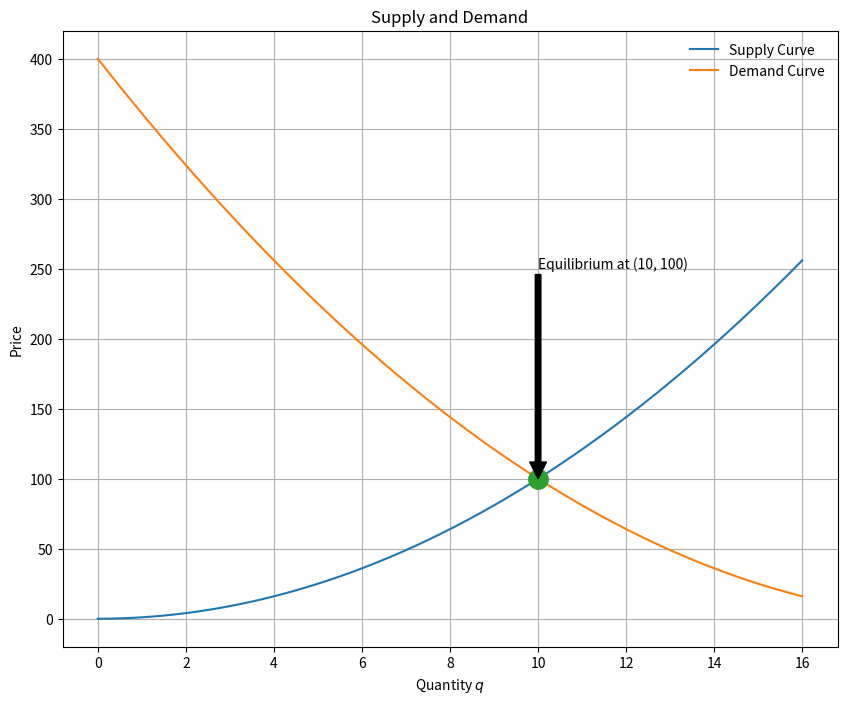
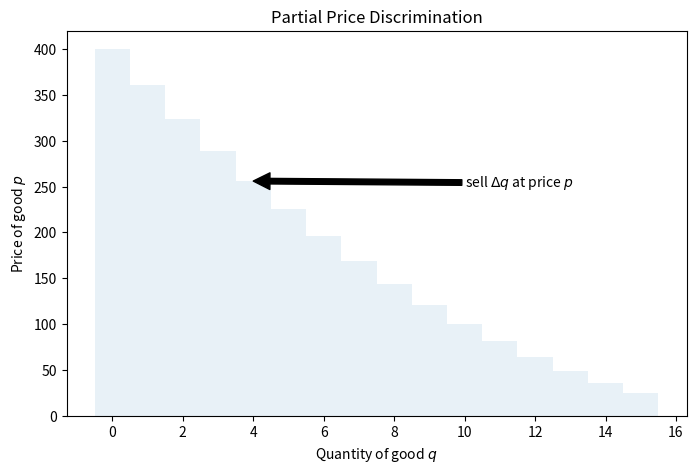
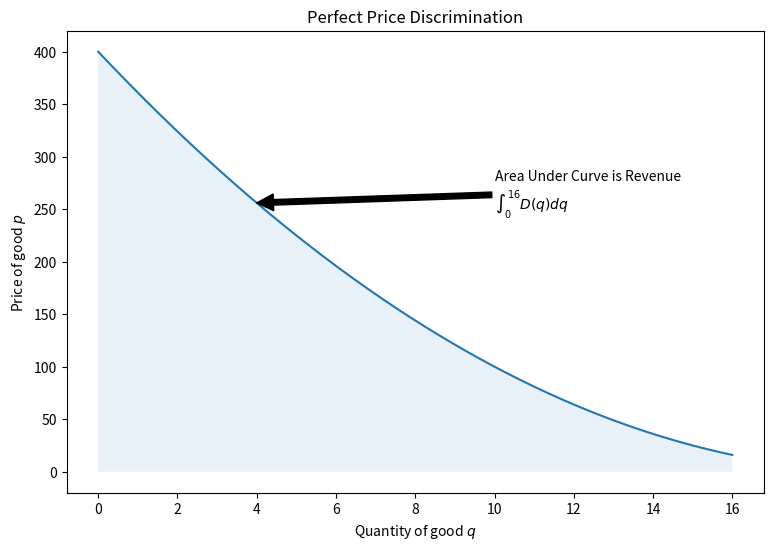
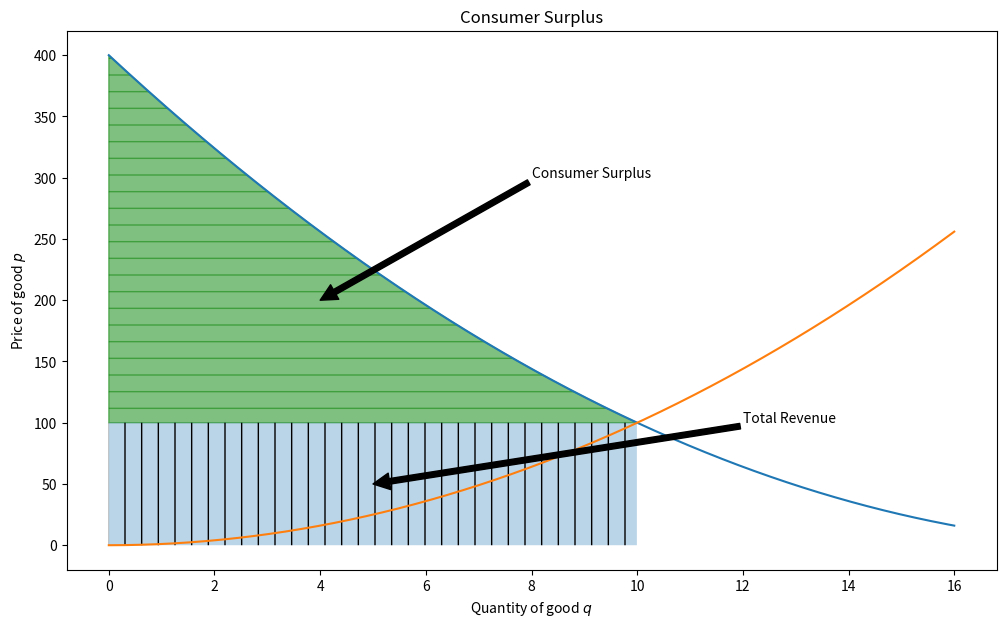

Source code (Python) for these figures, in order:
#!/usr/bin/env python
# coding: utf-8

# <script>
#   (function(i,s,o,g,r,a,m){i['GoogleAnalyticsObject']=r;i[r]=i[r]||function(){
#   (i[r].q=i[r].q||[]).push(arguments)},i[r].l=1*new Date();a=s.createElement(o),
#   m=s.getElementsByTagName(o)[0];a.async=1;a.src=g;m.parentNode.insertBefore(a,m)
#   })(window,document,'script','https://www.google-analytics.com/analytics.js','ga');
# 
#   ga('create', 'UA-50838873-3', 'auto');
#   ga('send', 'pageview');
# 
# </script>

# # Supply and Demand: Consumer Surplus
# 
# ---
# 
# **GOALS:** 
# 
# - Understand concepts of consumer and producer surplus
# 
# - Use definite integrals to solve problems involving consumer and producer surplus
# 
# ---
# 
# 
# 
# Economists will often refer to **supply** and **demand** curves.  
# 
# A **supply curve** is a cost of production function that relates some quantity of goods to a price that attracts this amount at market.  
# 
# A **demand curve** is a function that relates a quantity of goods to a price that the market would be cleared of that quantity.
# 
# For example, suppose we have a supply curve $S$ as:
# 
# $$S(q) = q^2$$
# 
# and a demand curve $D$ of:
# 
# $$D(q) = (q - 20)^2$$
# 
# We can plot these as follows.

# In[1]:


import matplotlib.pyplot as plt
import numpy as np
import sympy as sy


# In[2]:


def S(q): return q**2
def D(q): return (q - 20)**2


# In[ ]:





# In[ ]:





# ### Equilibrium Price
# 
# Where the Supply and Demand curves intersect, we have the **equilibrium price** for the good under consideration.  In order to find this value, we need to solve the equation:
# 
# $$S(q) = D(q)$$
# 
# We can use Sympy to accomplish this with the `Eq` and `Solve` commands or scratch this out by hand.
# 
# $$q^2 = (q - 20)^2$$

# In[ ]:





# Now, we can update our plot to include this point and add some text and an arrow pointing to the equilibrium point using the matplotlib's `annotate` function.  The draws an arrow with some text to a point on the graph.

# In[3]:


plt.figure(figsize= (10, 8))#create figure and reset q to be numbers
q = np.linspace(0, 16, 1000)


plt.plot(q, S(q), label = "Supply Curve")#plot supply, demand, and equilibrium points
plt.plot(q, D(q), label = "Demand Curve")
plt.plot(10, 100, 'o', markersize = 14)

plt.title("Supply and Demand")#add titles and legend
plt.legend(frameon = False)
plt.xlabel("Quantity $q$")
plt.ylabel("Price")
plt.grid()

plt.annotate('Equilibrium at (10, 100)', xy=(10,100), xytext=(10, 250), arrowprops=dict(facecolor='black'))


# ### Price Discrimination
# 
# Price discrimination refers to the different prices that different consumers are willing to pay for the same product.  For example, some people may be willing to pay \$16 for a six pack of beer while others would refuse.  In order to address different consumers, a corporation might do something like market the same beer under a different logo and name in different kinds of stores.
# 
# If the goods producer is able to determine this perfectly, they will have achieved perfect **price discrimination**.  The beer example demonstrates only a partial price discrimination.  An example of perfect price discrimination might be a pay what you want approach where each consumer determine their own price for a good.
# 
# In a partial price discrimination scenario, we would have a picture like our step functions, where the width of each rectangle represents a quantity of a good and the height represents the price that this amount of goods sells for.  
# 
# Let's visualize the Partial and Perfect Price discrimination situation where we have $\Delta q = 1$.

# In[4]:


q = np.arange(0, 16, 1)


# In[5]:


plt.figure(figsize = (8, 5))
plt.bar(q, D(q), alpha = 0.1, width = 1)
plt.title("Partial Price Discrimination")

plt.xlabel("Quantity of good $q$")
plt.ylabel("Price of good $p$")
plt.annotate('sell $\Delta q$ at price $p$', xy=(4, D(4)), xytext=(10, 250), arrowprops=dict(facecolor='black'))


# The area of one of the rectangles then represents the **revenue** to the producer.  Consider the first rectangle.  Here, we have 1 unit of a good and sell this at 400 dollars.  Similarly, we sell a second unit of this good for 300.  From these sales we would have made 700 in total.  
# 
# $$ \text{Revenue} = \sum_{i = 1}^n \Delta q D(i\Delta q)$$

# Perfect Price Discrimination would be modeled by the continuous case and the Revenue by the Definite Integral.  

# In[6]:


q = np.linspace(0, 16, 1000)
plt.figure(figsize = (9, 6))
plt.plot(q, D(q))
plt.fill_between(q, D(q), alpha = 0.1)
plt.title("Perfect Price Discrimination")

plt.xlabel("Quantity of good $q$")
plt.ylabel("Price of good $p$")
plt.annotate('Area Under Curve is Revenue \n$\int_0^{16}D(q) dq$', xy=(4, D(4)), xytext=(10, 250), arrowprops=dict(facecolor='black'))


# ### The Consumer Surplus
# 
# When a marketplace finds consumers paying the same price for a good, we are at the **equilibrium price**.  Here, if you think about moving backwards from equilibrium, the price of the good rises, its suppy falls, and there are fewer transactions.  Another way to interpret the area under the Demand curve, is as the value to consumers.  
# 
# If there is a difference between this value and what the consumers end up paying, we have a consumer surplus.  This is represented graphically as the area determined by the rectangle formed by the equilibrium price.  The difference between the area under the Demand curve and this rectangle is the **consumer surplus**.

# In[7]:


plt.figure(figsize = (12,7))
plt.plot(q, D(q))
plt.plot(q, S(q))
plt.fill_between(q, D(q), 100, where = (D(q) > 100), color = 'green', alpha = 0.5, hatch = '-')
plt.fill_between(q, 100, where = (q<10), alpha = 0.3, hatch = '|')

plt.title("Consumer Surplus")
plt.xlabel("Quantity of good $q$")
plt.ylabel("Price of good $p$")
plt.annotate('Consumer Surplus', xy=(4, 200), xytext=(8, 300), arrowprops=dict(facecolor='black'))
plt.annotate('Total Revenue', xy = (5, 50), xytext = (12,100), arrowprops=dict(facecolor='black'))


# This would be determined by the area under the Demand Curve, but above the horizontal line formed by the equlibrium price($p^\star$).  Thus, we can represent this with the definite integral:
# 
# $$\int_0^{10} D(q) - p^\star dq$$

# #### Example 
# 
# Suppose the supply curve is approximated by the function 
# 
# $$p = S(q) = \frac{q^2}{500,000}$$
# 
# and the demand curve by the function 
# 
# $$p = D(q) = 144 - \frac{q}{500}$$
# 
# for $0 \leq q \leq 65,000$.  Determine the equilibrium price and Consumer Surplus.

# In[ ]:





# In[ ]:





# In[ ]:





# In[ ]:





# In[ ]:





# #### Example 
# 
# If a supply curve is modeled by the equation $p = 200 + 0.2x^{3/2}$, find the producer surplus when the selling price is \$400.

# In[ ]:





# In[ ]:





# In[ ]:





# In[ ]:





# In[ ]:
